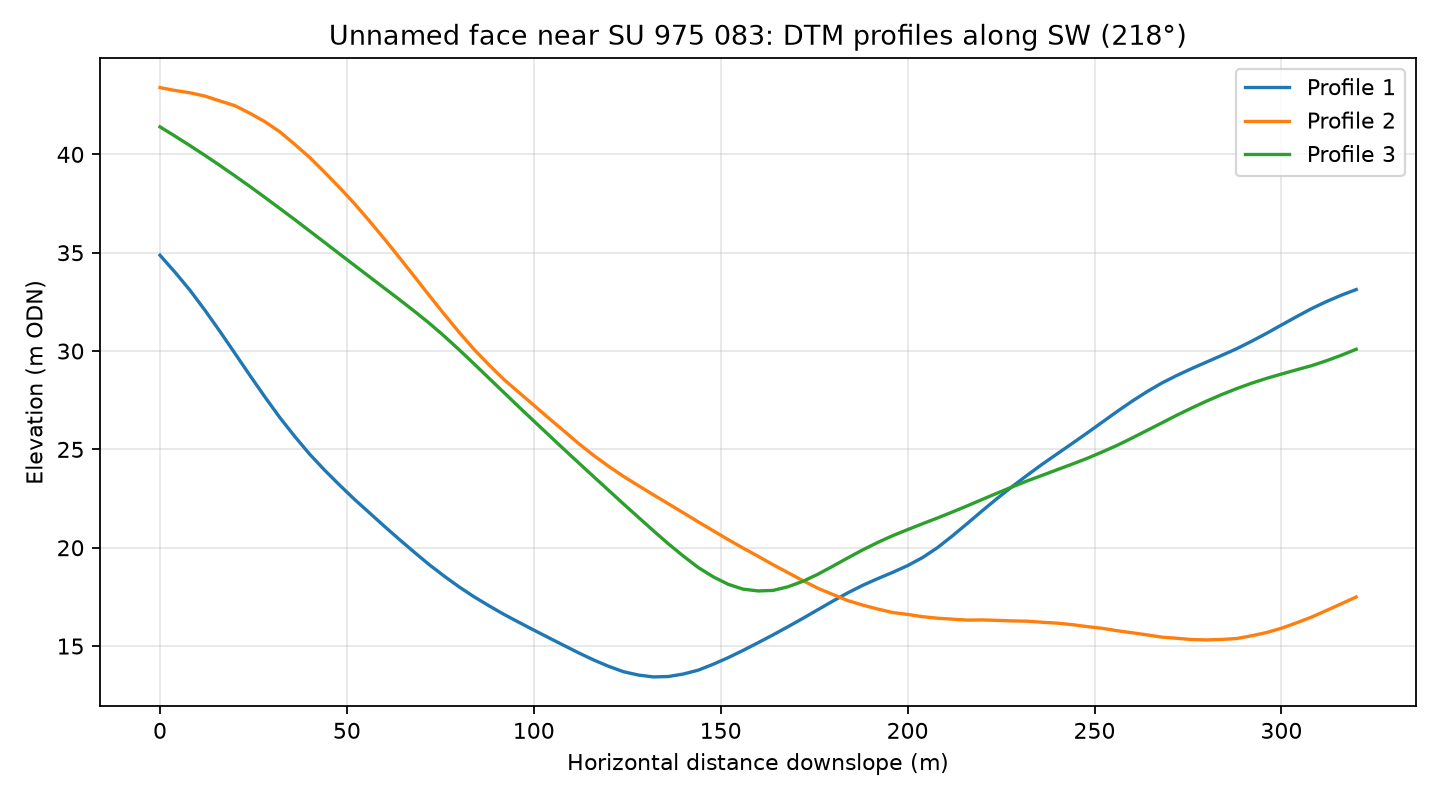

The table this chart was drawn from, first rows:
profile, distance_m, elevation_m
1, 0.0, 34.87
1, 4.0, 34.01
1, 8.0, 33.1
1, 12.0, 32.08
1, 16.0, 31.01
1, 20.0, 29.9
1, 24.0, 28.78
1, 28.0, 27.69
1, 32.0, 26.63
1, 36.0, 25.67
1, 40.0, 24.76
1, 44.0, 23.95
1, 48.0, 23.19
1, 52.0, 22.47
1, 56.0, 21.78
1, 60.0, 21.1
1, 64.0, 20.43
1, 68.0, 19.78
1, 72.0, 19.14
1, 76.0, 18.56
1, 80.0, 18.01
1, 84.0, 17.51
1, 88.0, 17.05
1, 92.0, 16.61
1, 96.0, 16.21
1, 100.0, 15.81
1, 104.0, 15.42
1, 108.0, 15.04
1, 112.0, 14.66
1, 116.0, 14.3
1, 120.0, 13.97
1, 124.0, 13.7
1, 128.0, 13.53
1, 132.0, 13.43
1, 136.0, 13.45
1, 140.0, 13.58
1, 144.0, 13.78
1, 148.0, 14.08
1, 152.0, 14.41
1, 156.0, 14.78
1, 160.0, 15.17
1, 164.0, 15.57
1, 168.0, 15.99
1, 172.0, 16.41
1, 176.0, 16.85
1, 180.0, 17.29
1, 184.0, 17.71
1, 188.0, 18.09
1, 192.0, 18.43
1, 196.0, 18.75
1, 200.0, 19.09
1, 204.0, 19.5
1, 208.0, 20.01
1, 212.0, 20.61
1, 216.0, 21.24
1, 220.0, 21.89
1, 224.0, 22.51
1, 228.0, 23.11
1, 232.0, 23.69
1, 236.0, 24.25
... 183 more rows
